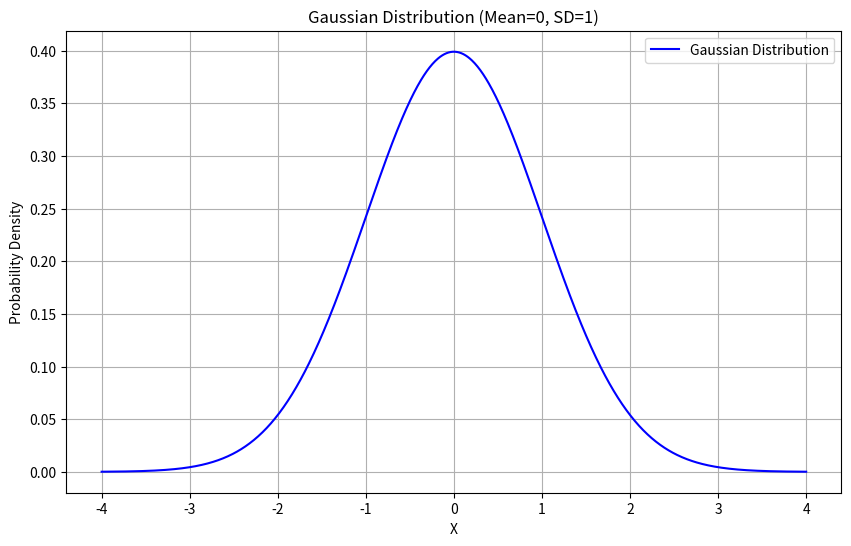
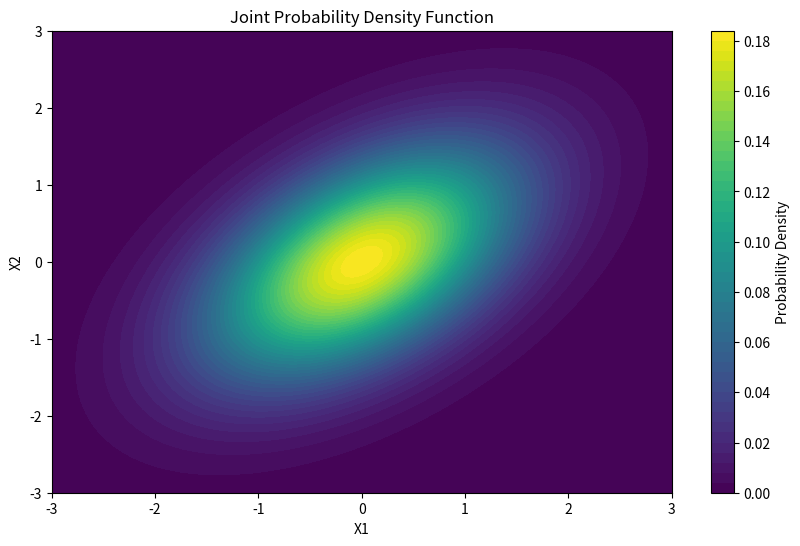
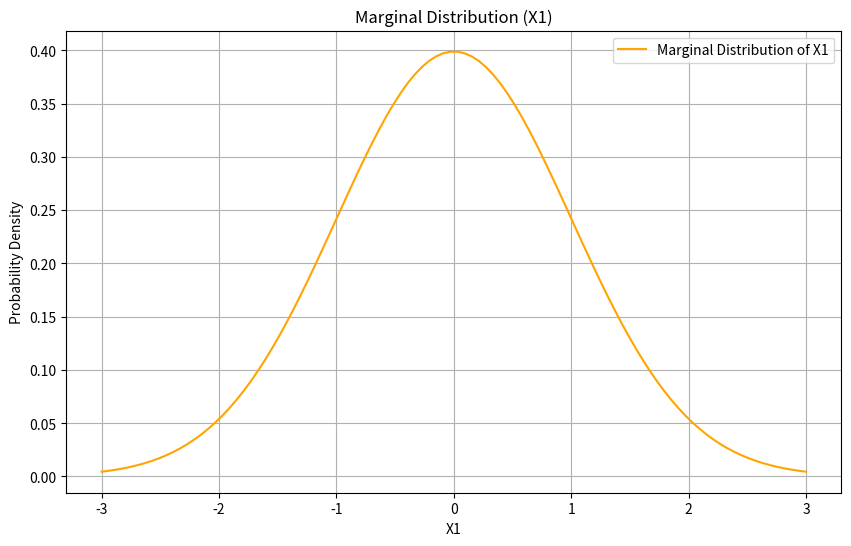
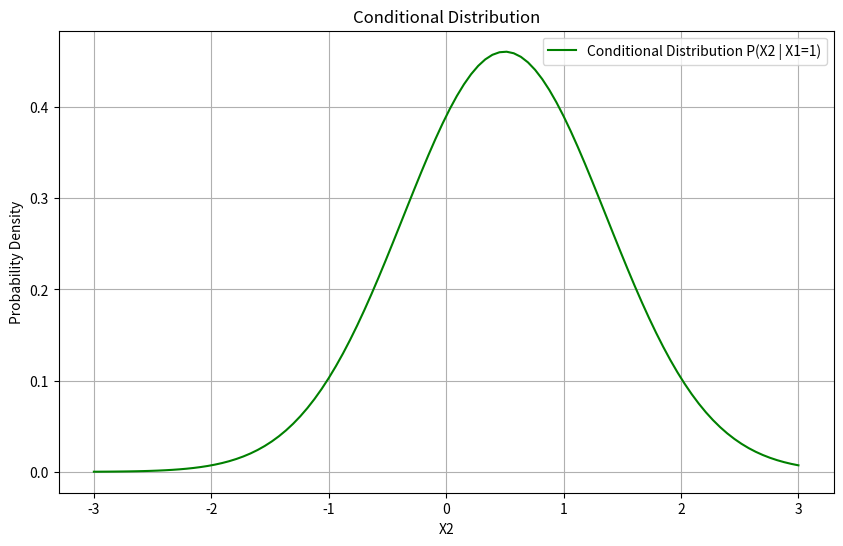
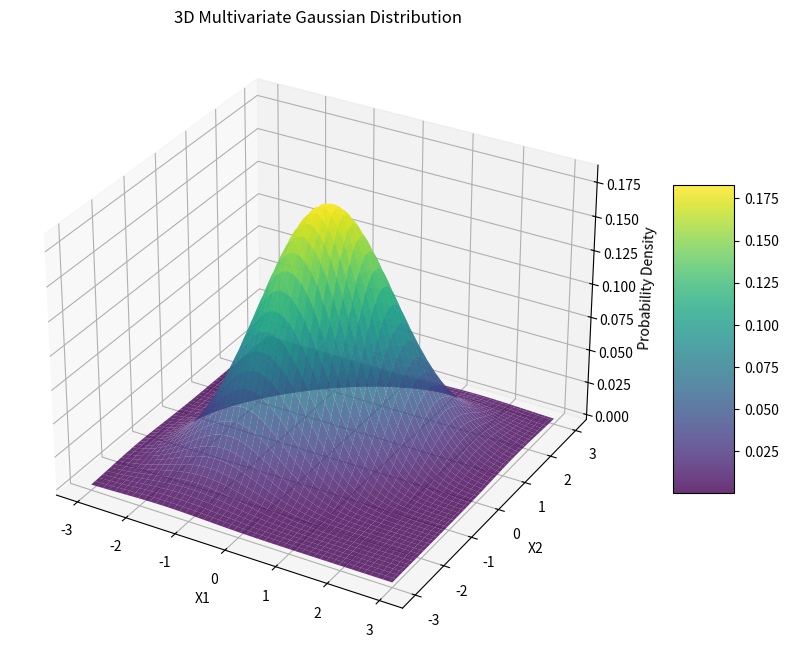
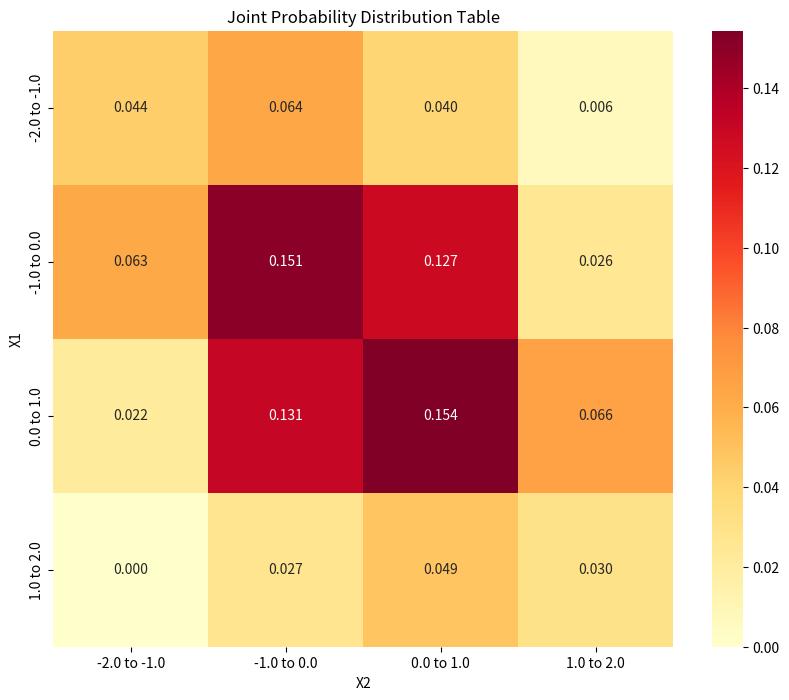
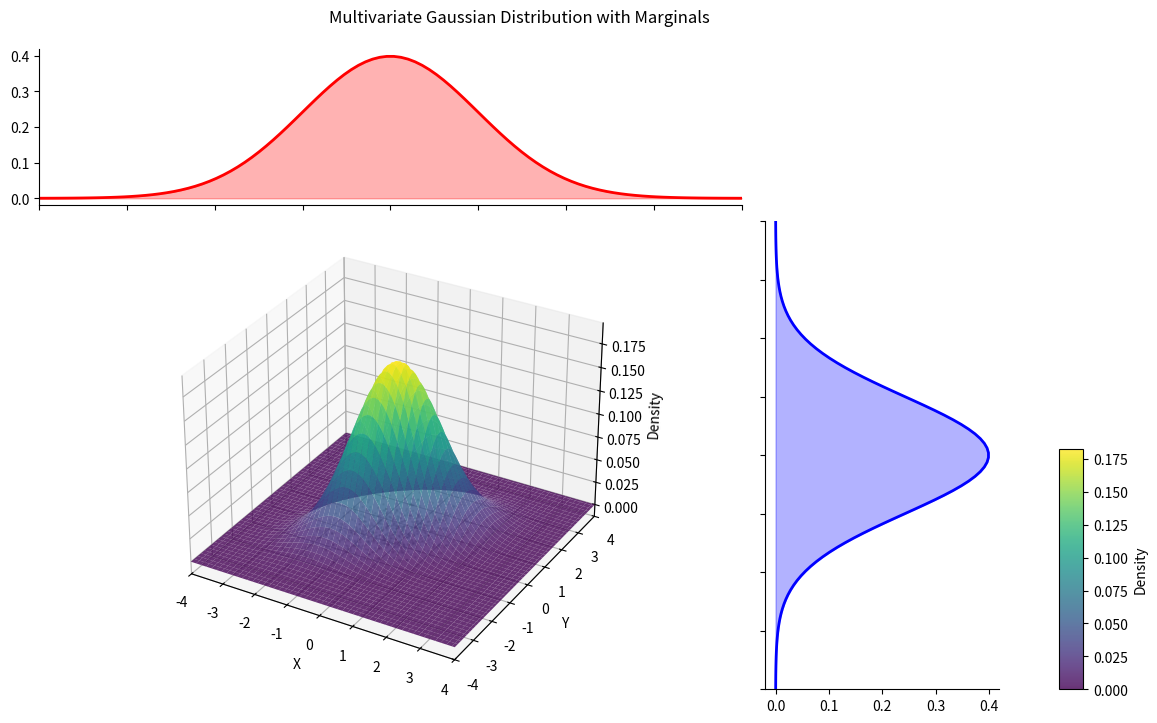

Here is the Python script that generated these plots, in order:


import numpy as np
import matplotlib.pyplot as plt
from scipy.stats import norm, multivariate_normal
from mpl_toolkits.mplot3d import Axes3D
import pandas as pd
import seaborn as sns

# Set random seed for reproducibility
np.random.seed(42)

# 1. Univariate Gaussian Distribution
def plot_univariate_gaussian():
    mu, sigma = 0, 1
    x = np.linspace(-4, 4, 1000)
    y = norm.pdf(x, mu, sigma)
    
    plt.figure(figsize=(10, 6))
    plt.plot(x, y, label='Gaussian Distribution', color='blue')
    plt.title('Gaussian Distribution (Mean=0, SD=1)')
    plt.xlabel('X')
    plt.ylabel('Probability Density')
    plt.grid(True)
    plt.legend()
    plt.show()

# 2. Bivariate Gaussian Distribution Setup
mu = np.array([0, 0])
cov = np.array([[1, 0.5], [0.5, 1]])
x1 = np.linspace(-3, 3, 100)
x2 = np.linspace(-3, 3, 100)
X1, X2 = np.meshgrid(x1, x2)
pos = np.empty(X1.shape + (2,))
pos[:, :, 0] = X1
pos[:, :, 1] = X2
rv = multivariate_normal(mu, cov)
Z = rv.pdf(pos)

def plot_joint_distribution():
    plt.figure(figsize=(10, 6))
    plt.contourf(X1, X2, Z, levels=50, cmap='viridis')
    plt.colorbar(label='Probability Density')
    plt.title('Joint Probability Density Function')
    plt.xlabel('X1')
    plt.ylabel('X2')
    plt.show()

def plot_marginal_distribution():
    marginal_X1 = norm.pdf(x1, mu[0], np.sqrt(cov[0][0]))
    plt.figure(figsize=(10, 6))
    plt.plot(x1, marginal_X1, label='Marginal Distribution of X1', color='orange')
    plt.title('Marginal Distribution (X1)')
    plt.xlabel('X1')
    plt.ylabel('Probability Density')
    plt.grid(True)
    plt.legend()
    plt.show()

def plot_conditional_distribution(x1_val):
    x2_conditional_mean = mu[1] + cov[0][1] / cov[0][0] * (x1_val - mu[0])
    x2_conditional_std = np.sqrt(cov[1][1] - (cov[0][1] ** 2) / cov[0][0])
    
    x2 = np.linspace(-3, 3, 100)
    conditional_pdf = norm.pdf(x2, loc=x2_conditional_mean, scale=x2_conditional_std)
    
    plt.figure(figsize=(10, 6))
    plt.plot(x2, conditional_pdf, label=f'Conditional Distribution P(X2 | X1={x1_val})', color='green')
    plt.title('Conditional Distribution')
    plt.xlabel('X2')
    plt.ylabel('Probability Density')
    plt.grid(True)
    plt.legend()
    plt.show()

def plot_3d_distribution():
    fig = plt.figure(figsize=(12, 8))
    ax = fig.add_subplot(111, projection='3d')
    
    # Plot the 3D surface
    surf = ax.plot_surface(X1, X2, Z, cmap='viridis', alpha=0.8)
    
    # Customize the plot
    ax.set_title('3D Multivariate Gaussian Distribution')
    ax.set_xlabel('X1')
    ax.set_ylabel('X2')
    ax.set_zlabel('Probability Density')
    
    # Add a color bar
    fig.colorbar(surf, ax=ax, shrink=0.5, aspect=5)
    plt.show()

def create_joint_probability_table():
    # Generate sample data
    n_samples = 1000
    samples = np.random.multivariate_normal(mu, cov, n_samples)
    
    # Create bins for discretization
    x1_bins = np.linspace(-2, 2, 5)
    x2_bins = np.linspace(-2, 2, 5)
    
    # Calculate joint probabilities
    hist, x_edges, y_edges = np.histogram2d(samples[:, 0], samples[:, 1], 
                                          bins=[x1_bins, x2_bins], density=True)
    
    # Create labels for the table
    x1_labels = [f'{x1_bins[i]:.1f} to {x1_bins[i+1]:.1f}' for i in range(len(x1_bins)-1)]
    x2_labels = [f'{x2_bins[i]:.1f} to {x2_bins[i+1]:.1f}' for i in range(len(x2_bins)-1)]
    
    # Create a DataFrame for better visualization
    joint_prob_df = pd.DataFrame(hist, index=x1_labels, columns=x2_labels)
    
    # Plot heatmap
    plt.figure(figsize=(10, 8))
    sns.heatmap(joint_prob_df, annot=True, fmt='.3f', cmap='YlOrRd')
    plt.title('Joint Probability Distribution Table')
    plt.xlabel('X2')
    plt.ylabel('X1')
    plt.show()

# Execute all visualizations
if __name__ == "__main__":
    print("Generating all visualizations...")
    plot_univariate_gaussian()
    plot_joint_distribution()
    plot_marginal_distribution()
    plot_conditional_distribution(1)
    plot_3d_distribution()
    create_joint_probability_table()
    print("All visualizations complete!")


import numpy as np
import matplotlib.pyplot as plt
from scipy.stats import norm, multivariate_normal
from mpl_toolkits.mplot3d import Axes3D

def create_3d_gaussian_with_marginals():
    # Set up the parameters
    mu = np.array([0, 0])
    cov = np.array([[1, 0.5], [0.5, 1]])
    
    # Create the grid
    x = np.linspace(-4, 4, 100)
    y = np.linspace(-4, 4, 100)
    X, Y = np.meshgrid(x, y)
    
    # Calculate the 2D Gaussian distribution
    pos = np.empty(X.shape + (2,))
    pos[:, :, 0] = X
    pos[:, :, 1] = Y
    rv = multivariate_normal(mu, cov)
    Z = rv.pdf(pos)
    
    # Calculate marginal distributions
    dx = norm.pdf(x, mu[0], np.sqrt(cov[0,0]))
    dy = norm.pdf(y, mu[1], np.sqrt(cov[1,1]))
    
    # Create the figure with a specific size and 3D projection
    fig = plt.figure(figsize=(12, 8))
    
    # Set up the axes with gridspec
    gs = fig.add_gridspec(2, 2,  width_ratios=[3, 1], height_ratios=[1, 3],
                         left=0.1, right=0.9, bottom=0.1, top=0.9,
                         wspace=0.05, hspace=0.05)
    
    # Create the 3D scatter plot
    ax = fig.add_subplot(gs[1, 0], projection='3d')
    
    # Plot the 3D surface
    surf = ax.plot_surface(X, Y, Z, cmap='viridis', alpha=0.8)
    
    # Add scatter points on the base for density visualization
    samples = np.random.multivariate_normal(mu, cov, 1000)
    ax.scatter(samples[:,0], samples[:,1], np.zeros_like(samples[:,0]), 
              c='black', alpha=0.1, s=1)
    
    # Customize the 3D plot
    ax.set_xlabel('X')
    ax.set_ylabel('Y')
    ax.set_zlabel('Density')
    
    # Create the marginal distribution plots
    ax_top = fig.add_subplot(gs[0, 0])
    ax_right = fig.add_subplot(gs[1, 1])
    
    # Plot marginal distributions
    ax_top.plot(x, dx, 'r-', lw=2)
    ax_right.plot(dy, y, 'b-', lw=2)
    
    # Fill the marginal distributions
    ax_top.fill_between(x, dx, alpha=0.3, color='red')
    ax_right.fill_betweenx(y, dy, alpha=0.3, color='blue')
    
    # Customize marginal plots
    ax_top.set_xticklabels([])
    ax_right.set_yticklabels([])
    
    # Set limits for all plots
    lim = 4
    ax.set_xlim(-lim, lim)
    ax.set_ylim(-lim, lim)
    ax_top.set_xlim(-lim, lim)
    ax_right.set_ylim(-lim, lim)
    
    # Remove unnecessary spines
    ax_top.spines['top'].set_visible(False)
    ax_top.spines['right'].set_visible(False)
    ax_right.spines['top'].set_visible(False)
    ax_right.spines['right'].set_visible(False)
    
    # Add a title
    plt.suptitle('Multivariate Gaussian Distribution with Marginals', y=0.95)
    
    # Add colorbar
    cb_ax = fig.add_axes([0.95, 0.1, 0.02, 0.3])
    fig.colorbar(surf, cax=cb_ax, label='Density')
    
    plt.show()

# Generate samples for scatter plot
def generate_samples(mu, cov, n_samples=1000):
    return np.random.multivariate_normal(mu, cov, n_samples)

# Execute the visualization
if __name__ == "__main__":
    np.random.seed(42)  # For reproducibility
    create_3d_gaussian_with_marginals()